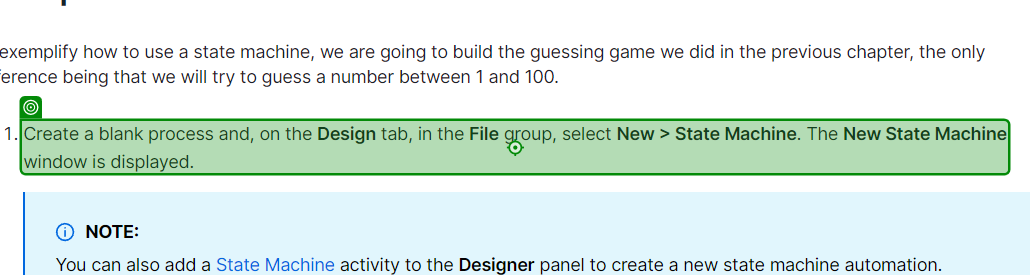
Workflow: ClickTest

Step 1: click on the element in window 'Studio - State Machines' (chrome.exe)
